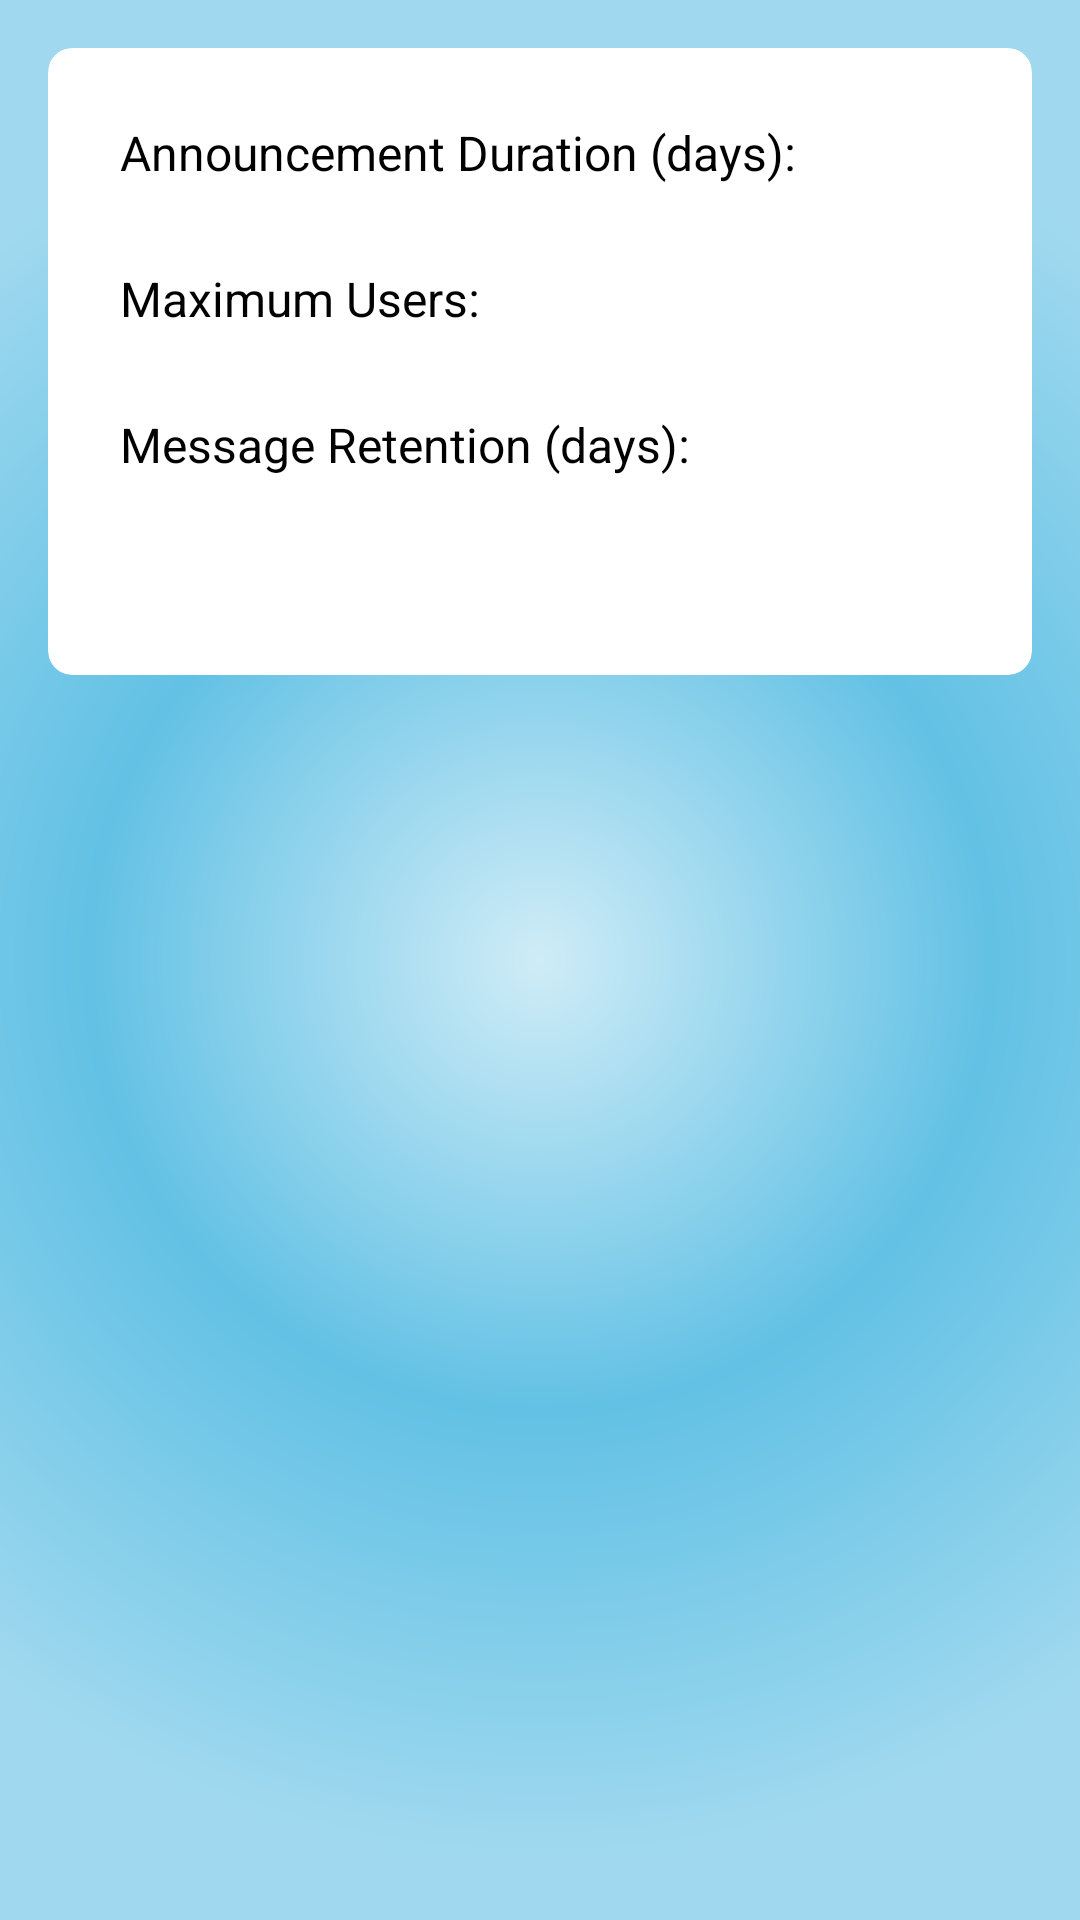

This screen was rendered from an Android layout file. Write that file and the resources it references.
<!-- AndroidManifest.xml: application theme Theme.ClassroomAnnouncement -->
<!-- res/layout/activity_system_settings.xml -->
<?xml version="1.0" encoding="utf-8"?>
<ScrollView xmlns:android="http://schemas.android.com/apk/res/android"
    xmlns:app="http://schemas.android.com/apk/res-auto"
    android:layout_width="match_parent"
    android:layout_height="match_parent"
    android:background="@drawable/radial_gradient"
    android:fillViewport="true">

    <LinearLayout
        android:layout_width="match_parent"
        android:layout_height="wrap_content"
        android:orientation="vertical">

        
        <RelativeLayout
            android:layout_width="match_parent"
            android:layout_height="?attr/actionBarSize"
            android:background="#003366"
            android:elevation="8dp">

            <TextView
                android:layout_width="wrap_content"
                android:layout_height="wrap_content"
                android:layout_centerInParent="true"
                android:text="System Settings"
                android:textColor="@android:color/white"
                android:textSize="20sp"
                android:textStyle="bold"/>

            <ImageButton
                android:id="@+id/backButton"
                android:layout_width="wrap_content"
                android:layout_height="wrap_content"
                android:layout_alignParentStart="true"
                android:layout_centerVertical="true"
                android:layout_marginStart="16dp"
                android:background="?attr/selectableItemBackgroundBorderless"
                android:src="@drawable/ic_arrow_back"
                android:tint="@android:color/white"/>
        </RelativeLayout>

        
        <androidx.cardview.widget.CardView
            android:layout_width="match_parent"
            android:layout_height="wrap_content"
            android:layout_margin="16dp"
            app:cardCornerRadius="8dp"
            app:cardElevation="4dp"
            app:cardBackgroundColor="@android:color/white">

            <LinearLayout
                android:layout_width="match_parent"
                android:layout_height="wrap_content"
                android:orientation="vertical"
                android:padding="24dp">

                <TextView
                    android:layout_width="wrap_content"
                    android:layout_height="wrap_content"
                    android:text="Announcement Duration (days):"
                    android:textSize="16sp"
                    android:layout_marginBottom="4dp"/>

                <EditText
                    android:id="@+id/announcementDuration"
                    android:layout_width="match_parent"
                    android:layout_height="wrap_content"
                    android:inputType="number"
                    android:layout_marginBottom="16dp"/>

                <TextView
                    android:layout_width="wrap_content"
                    android:layout_height="wrap_content"
                    android:text="Maximum Users:"
                    android:textSize="16sp"
                    android:layout_marginBottom="4dp"/>

                <EditText
                    android:id="@+id/maxUsers"
                    android:layout_width="match_parent"
                    android:layout_height="wrap_content"
                    android:inputType="number"
                    android:layout_marginBottom="16dp"/>

                <TextView
                    android:layout_width="wrap_content"
                    android:layout_height="wrap_content"
                    android:text="Message Retention (days):"
                    android:textSize="16sp"
                    android:layout_marginBottom="4dp"/>

                <EditText
                    android:id="@+id/messageRetentionDays"
                    android:layout_width="match_parent"
                    android:layout_height="wrap_content"
                    android:inputType="number"
                    android:layout_marginBottom="24dp"/>

                <Button
                    android:id="@+id/saveSettingsButton"
                    android:layout_width="match_parent"
                    android:layout_height="wrap_content"
                    android:text="Save Settings"
                    android:backgroundTint="#003366"
                    android:textColor="@android:color/white"/>
            </LinearLayout>
        </androidx.cardview.widget.CardView>
    </LinearLayout>
</ScrollView>
<!-- resources referenced by this layout -->
<resources>
  <!-- drawable radial_gradient (drawable) -->
  <?xml version="1.0" encoding="utf-8"?>
  <shape xmlns:android="http://schemas.android.com/apk/res/android"
      android:shape="rectangle">
  
      <gradient
          android:type="radial"
          android:gradientRadius="300dp"
          android:centerX="50%"
          android:centerY="50%"
          android:startColor="#cfecf7"
          android:endColor="#a0d9ef"
          android:centerColor="#62c1e5"
          android:useLevel="false" />
  </shape>
</resources>
